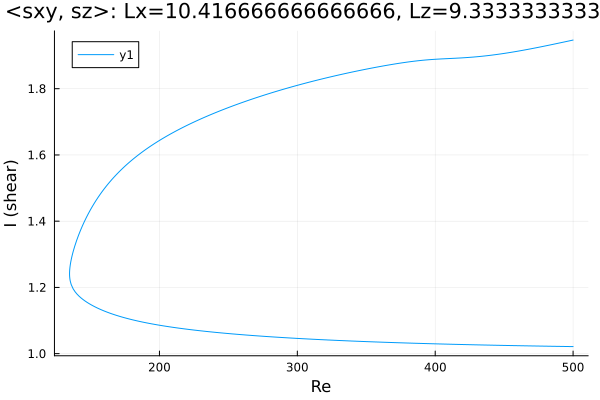

Values plotted in this chart, from the file beside it:
Re, shear
500.0, 1.947
499.6, 1.947
498.2, 1.945
496.8, 1.944
495.4, 1.943
494, 1.941
492.6, 1.94
491.1, 1.939
489.7, 1.938
488.3, 1.936
486.9, 1.935
485.5, 1.934
484.1, 1.933
482.7, 1.932
481.2, 1.93
479.8, 1.929
478.4, 1.928
477, 1.927
475.6, 1.926
474.2, 1.924
472.8, 1.923
471.3, 1.922
469.9, 1.921
468.5, 1.92
467.1, 1.919
465.7, 1.918
464.3, 1.917
462.9, 1.915
461.4, 1.914
460, 1.913
458.6, 1.912
457.2, 1.911
455.8, 1.91
454.4, 1.909
453, 1.908
451.5, 1.908
450.1, 1.907
448.7, 1.906
447.3, 1.905
445.9, 1.904
444.5, 1.903
443.1, 1.902
441.6, 1.902
440.2, 1.901
438.8, 1.9
437.4, 1.9
436, 1.899
434.6, 1.898
433.2, 1.898
431.7, 1.897
430.3, 1.897
428.9, 1.896
427.5, 1.895
426.1, 1.895
424.7, 1.895
423.3, 1.894
421.8, 1.894
420.4, 1.893
419, 1.893
417.6, 1.893
... 523 more rows
